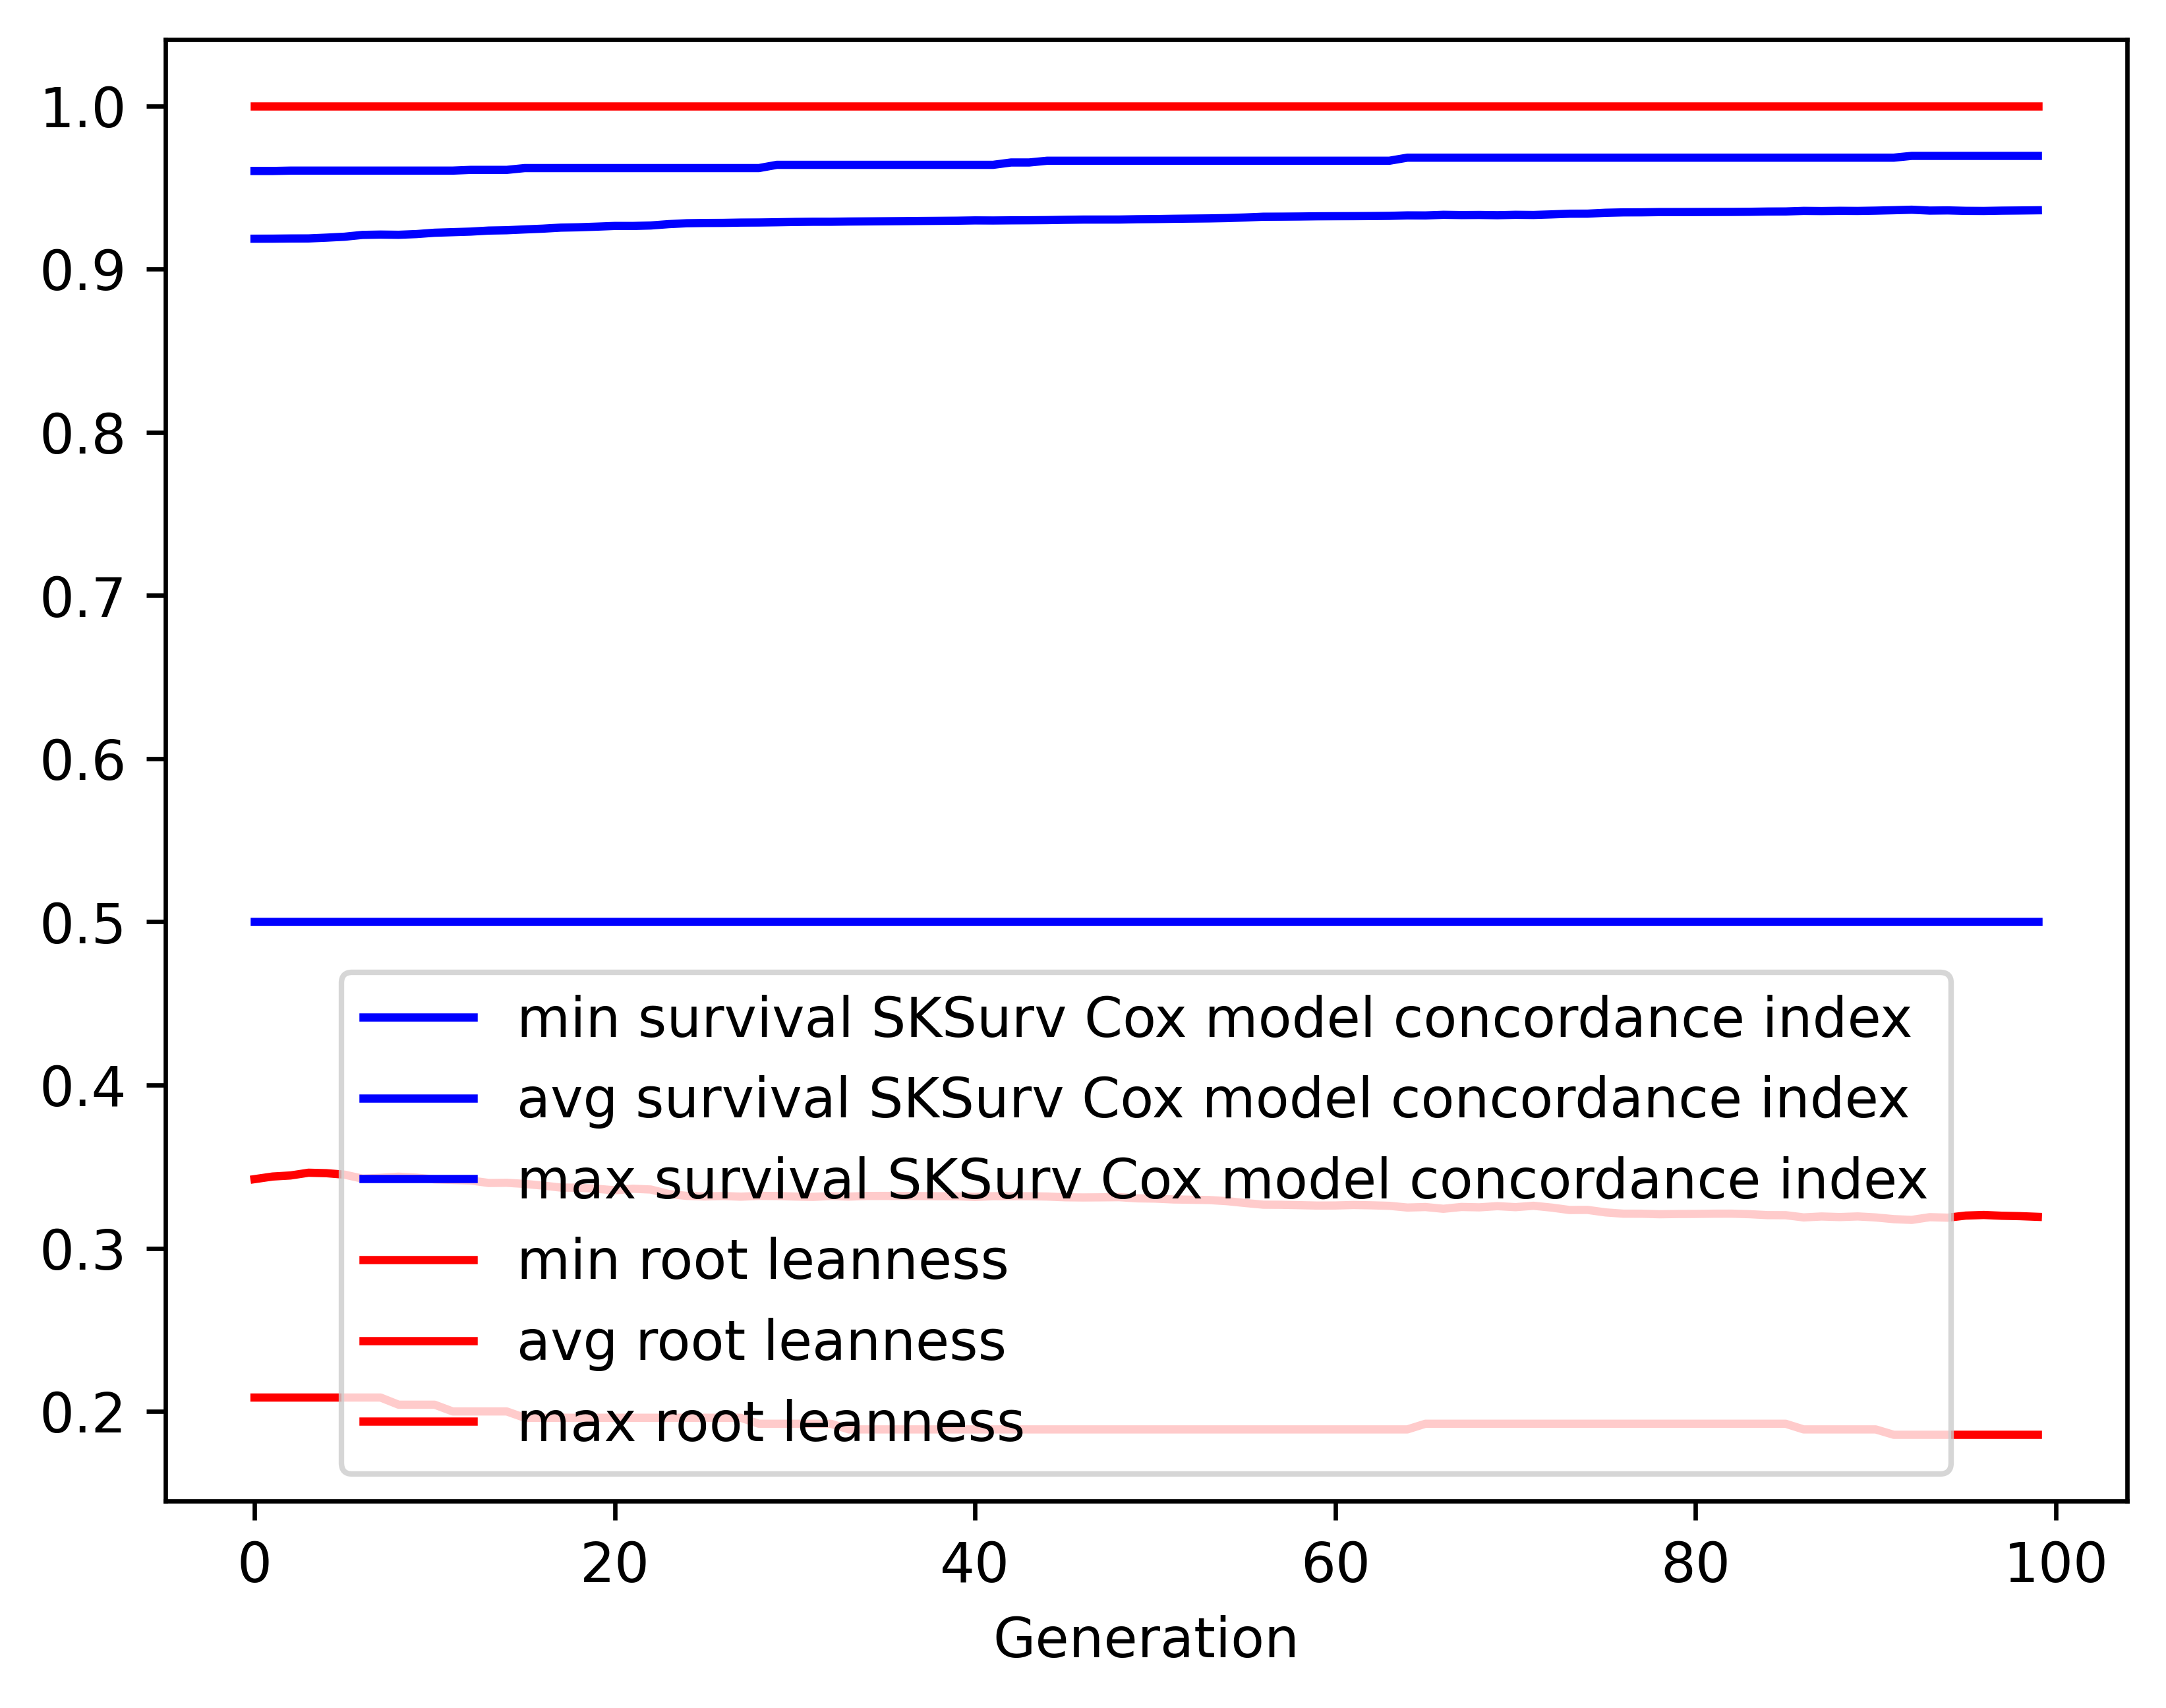

The table this chart was drawn from, first rows:
gen, evals, gen_feats, explored, survival SKSurv Cox model concordance in…, survival SKSurv Cox model concordance in…, survival SKSurv Cox model concordance in…, survival SKSurv Cox model concordance in…, root leanness_min, root leanness_avg, root leanness_max, root leanness_std
0, 0, 198, 198, 0.5, 0.9186, 0.9601, 0.04282, 0.2085, 0.3423, 1.0, 0.1305
1, 390, 378, 438, 0.5, 0.9186, 0.9601, 0.04368, 0.2085, 0.3439, 1.0, 0.1311
2, 370, 421, 699, 0.5, 0.9187, 0.9603, 0.0446, 0.2085, 0.3446, 1.0, 0.1322
3, 375, 409, 936, 0.5, 0.9187, 0.9603, 0.04452, 0.2085, 0.3463, 1.0, 0.1313
4, 383, 394, 1155, 0.5, 0.9192, 0.9603, 0.04461, 0.2085, 0.346, 1.0, 0.1315
5, 375, 395, 1368, 0.5, 0.9198, 0.9603, 0.04471, 0.2085, 0.3451, 1.0, 0.1319
6, 379, 429, 1589, 0.5, 0.9209, 0.9603, 0.04401, 0.2085, 0.3426, 1.0, 0.1308
7, 387, 401, 1796, 0.5, 0.9211, 0.9603, 0.04411, 0.2085, 0.3432, 1.0, 0.1312
8, 367, 407, 1996, 0.5, 0.921, 0.9603, 0.045, 0.2041, 0.3439, 1.0, 0.132
9, 387, 421, 2176, 0.5, 0.9214, 0.9603, 0.04514, 0.2041, 0.3432, 1.0, 0.1323
10, 381, 392, 2345, 0.5, 0.9222, 0.9603, 0.04411, 0.2041, 0.3422, 1.0, 0.1315
11, 370, 402, 2542, 0.5, 0.9226, 0.9603, 0.04403, 0.2, 0.3418, 1.0, 0.1312
12, 368, 400, 2730, 0.5, 0.9229, 0.9607, 0.04414, 0.2, 0.3415, 1.0, 0.1314
13, 389, 426, 2910, 0.5, 0.9236, 0.9607, 0.04426, 0.2, 0.34, 1.0, 0.1315
14, 378, 441, 3070, 0.5, 0.9238, 0.9607, 0.04433, 0.2, 0.3401, 1.0, 0.1318
15, 376, 408, 3231, 0.5, 0.9243, 0.9619, 0.0445, 0.1961, 0.3394, 1.0, 0.1324
16, 379, 395, 3382, 0.5, 0.9247, 0.9619, 0.04429, 0.1961, 0.3384, 1.0, 0.1318
17, 357, 404, 3537, 0.5, 0.9254, 0.9619, 0.04375, 0.1961, 0.3372, 1.0, 0.1309
18, 382, 420, 3696, 0.5, 0.9256, 0.9619, 0.04378, 0.1961, 0.3371, 1.0, 0.131
19, 385, 429, 3871, 0.5, 0.926, 0.9619, 0.04378, 0.1961, 0.3364, 1.0, 0.1315
20, 367, 415, 4003, 0.5, 0.9264, 0.9619, 0.04391, 0.1961, 0.3355, 1.0, 0.1317
21, 385, 415, 4156, 0.5, 0.9264, 0.9619, 0.04394, 0.1961, 0.3365, 1.0, 0.1314
22, 363, 404, 4288, 0.5, 0.9267, 0.9619, 0.04401, 0.1961, 0.336, 1.0, 0.1318
23, 368, 411, 4429, 0.5, 0.9275, 0.9619, 0.04405, 0.1961, 0.3332, 1.0, 0.1316
24, 373, 451, 4580, 0.5, 0.9281, 0.9619, 0.04329, 0.1961, 0.3321, 1.0, 0.1307
25, 394, 437, 4702, 0.5, 0.9282, 0.9619, 0.04335, 0.1961, 0.3317, 1.0, 0.1309
26, 363, 389, 4825, 0.5, 0.9283, 0.9619, 0.04337, 0.1961, 0.332, 1.0, 0.1308
27, 370, 413, 4934, 0.5, 0.9285, 0.9619, 0.04344, 0.1961, 0.3316, 1.0, 0.131
28, 386, 417, 5071, 0.5, 0.9285, 0.9619, 0.04344, 0.1925, 0.3321, 1.0, 0.1307
29, 390, 417, 5185, 0.5, 0.9287, 0.9638, 0.04348, 0.1925, 0.332, 1.0, 0.1308
30, 362, 420, 5291, 0.5, 0.9288, 0.9638, 0.04357, 0.1925, 0.3317, 1.0, 0.131
31, 363, 411, 5392, 0.5, 0.929, 0.9638, 0.04362, 0.1925, 0.3315, 1.0, 0.1311
32, 386, 432, 5499, 0.5, 0.929, 0.9638, 0.04364, 0.1925, 0.332, 1.0, 0.1308
33, 383, 435, 5604, 0.5, 0.9291, 0.9638, 0.04371, 0.189, 0.3316, 1.0, 0.131
34, 399, 419, 5703, 0.5, 0.9292, 0.9638, 0.0436, 0.189, 0.332, 1.0, 0.1308
35, 381, 452, 5807, 0.5, 0.9293, 0.9638, 0.04364, 0.189, 0.332, 1.0, 0.1307
36, 388, 444, 5902, 0.5, 0.9294, 0.9638, 0.04367, 0.189, 0.332, 1.0, 0.1308
37, 376, 423, 6022, 0.5, 0.9295, 0.9638, 0.04369, 0.189, 0.332, 1.0, 0.1308
38, 379, 427, 6115, 0.5, 0.9295, 0.9638, 0.04372, 0.189, 0.3319, 1.0, 0.1309
39, 391, 449, 6210, 0.5, 0.9296, 0.9638, 0.04376, 0.189, 0.3318, 1.0, 0.1309
40, 380, 416, 6290, 0.5, 0.9298, 0.9638, 0.0438, 0.189, 0.3315, 1.0, 0.1311
41, 366, 439, 6382, 0.5, 0.9297, 0.9638, 0.04378, 0.189, 0.3319, 1.0, 0.1309
42, 380, 439, 6459, 0.5, 0.9298, 0.9653, 0.04381, 0.189, 0.3318, 1.0, 0.1309
43, 372, 453, 6550, 0.5, 0.9299, 0.9653, 0.04383, 0.189, 0.3319, 1.0, 0.1309
44, 381, 434, 6622, 0.5, 0.93, 0.9664, 0.04386, 0.189, 0.3317, 1.0, 0.131
45, 366, 417, 6700, 0.5, 0.9302, 0.9664, 0.04374, 0.189, 0.3312, 1.0, 0.1312
46, 382, 431, 6781, 0.5, 0.9303, 0.9664, 0.0436, 0.189, 0.3311, 1.0, 0.1313
47, 387, 407, 6845, 0.5, 0.9303, 0.9664, 0.0436, 0.189, 0.3312, 1.0, 0.1312
48, 392, 481, 6933, 0.5, 0.9303, 0.9664, 0.04365, 0.189, 0.3313, 1.0, 0.1313
49, 386, 426, 6994, 0.5, 0.9305, 0.9664, 0.04365, 0.189, 0.3306, 1.0, 0.1314
50, 367, 417, 7045, 0.5, 0.9306, 0.9664, 0.0437, 0.189, 0.3304, 1.0, 0.1316
51, 385, 434, 7111, 0.5, 0.9308, 0.9664, 0.04372, 0.189, 0.3299, 1.0, 0.1316
52, 364, 444, 7179, 0.5, 0.9309, 0.9664, 0.04376, 0.189, 0.3297, 1.0, 0.1316
53, 384, 421, 7236, 0.5, 0.931, 0.9664, 0.04376, 0.189, 0.3295, 1.0, 0.1318
54, 376, 425, 7303, 0.5, 0.9312, 0.9664, 0.04372, 0.189, 0.3288, 1.0, 0.1314
55, 381, 434, 7360, 0.5, 0.9316, 0.9664, 0.04358, 0.189, 0.3277, 1.0, 0.1315
56, 373, 439, 7412, 0.5, 0.9321, 0.9664, 0.043, 0.189, 0.3267, 1.0, 0.1305
57, 382, 394, 7455, 0.5, 0.9321, 0.9664, 0.04302, 0.189, 0.3266, 1.0, 0.1306
58, 374, 433, 7518, 0.5, 0.9322, 0.9664, 0.04307, 0.189, 0.3264, 1.0, 0.1308
59, 379, 441, 7580, 0.5, 0.9323, 0.9664, 0.04305, 0.189, 0.3261, 1.0, 0.1309
... 40 more rows
